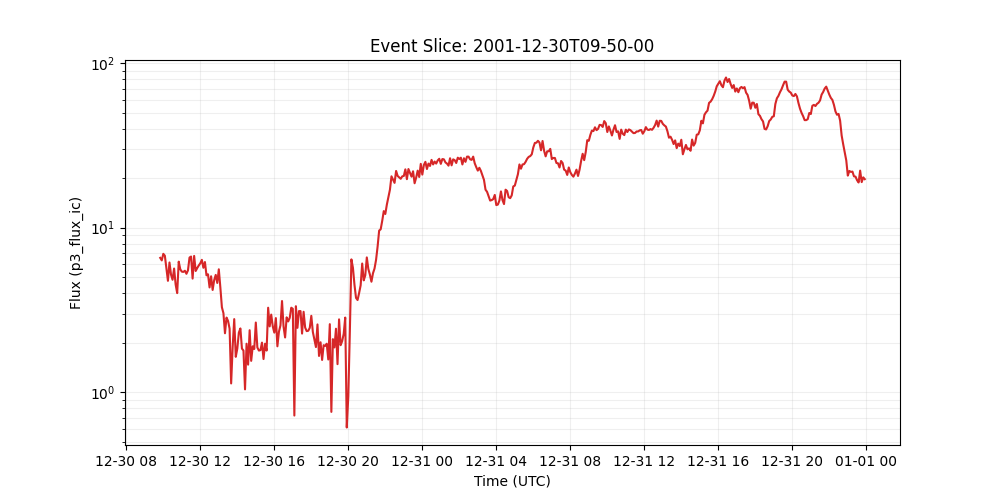

The data file committed next to this chart (first rows):
time_tag, p3_flux_ic
2001-12-30 09:50:00, 6.55
2001-12-30 09:55:00, 6.32
2001-12-30 10:00:00, 6.93
2001-12-30 10:05:00, 6.75
2001-12-30 10:10:00, 5.68
2001-12-30 10:15:00, 4.75
2001-12-30 10:20:00, 6.14
2001-12-30 10:25:00, 5.18
2001-12-30 10:30:00, 4.82
2001-12-30 10:35:00, 5.64
2001-12-30 10:40:00, 4.51
2001-12-30 10:45:00, 4.0
2001-12-30 10:50:00, 6.21
2001-12-30 10:55:00, 5.58
2001-12-30 11:00:00, 5.4
2001-12-30 11:05:00, 5.38
2001-12-30 11:10:00, 5.47
2001-12-30 11:15:00, 5.24
2001-12-30 11:20:00, 5.5
2001-12-30 11:25:00, 6.58
2001-12-30 11:30:00, 6.67
2001-12-30 11:35:00, 4.9
2001-12-30 11:40:00, 6.73
2001-12-30 11:45:00, 5.45
2001-12-30 11:50:00, 5.68
2001-12-30 11:55:00, 5.89
2001-12-30 12:00:00, 6.07
2001-12-30 12:05:00, 6.37
2001-12-30 12:10:00, 5.7
2001-12-30 12:15:00, 6.18
2001-12-30 12:20:00, 5.13
2001-12-30 12:25:00, 5.2
2001-12-30 12:30:00, 4.33
2001-12-30 12:35:00, 5.06
2001-12-30 12:40:00, 4.18
2001-12-30 12:45:00, 4.8
2001-12-30 12:50:00, 5.16
2001-12-30 12:55:00, 4.61
2001-12-30 13:00:00, 5.58
2001-12-30 13:05:00, 4.33
2001-12-30 13:10:00, 3.28
2001-12-30 13:15:00, 3.02
2001-12-30 13:20:00, 2.28
2001-12-30 13:25:00, 2.84
2001-12-30 13:30:00, 2.71
2001-12-30 13:35:00, 2.43
2001-12-30 13:40:00, 1.13
2001-12-30 13:45:00, 1.9
2001-12-30 13:50:00, 2.78
2001-12-30 13:55:00, 1.64
2001-12-30 14:00:00, 1.84
2001-12-30 14:05:00, 2.3
2001-12-30 14:10:00, 2.44
2001-12-30 14:15:00, 1.84
2001-12-30 14:20:00, 1.79
2001-12-30 14:25:00, 1.04
2001-12-30 14:30:00, 1.97
2001-12-30 14:35:00, 1.47
2001-12-30 14:40:00, 2.38
2001-12-30 14:45:00, 1.55
... 398 more rows
